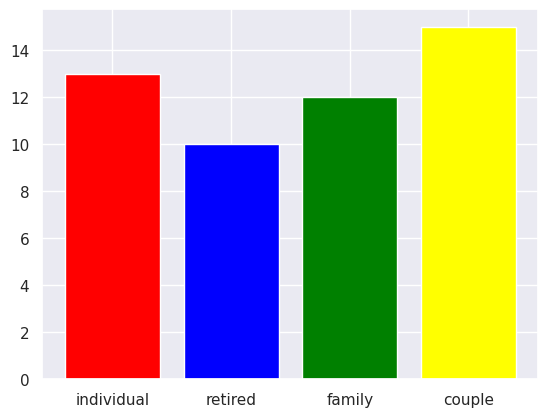

Recreate this plot in Python. (Note: this script raises an exception after producing the figure.)
import matplotlib.pyplot as plt
import seaborn as sns
import numpy as np
import random

#%% Household class - this part is the only one used for household agent, below 
# are some examples and visualizations

class Household():
    def __init__(self, household_type, perception, knowledge):
        # perception is separation, knowledge is how well we separate
        self.type = household_type
        self.perception = perception
        self.knowledge = knowledge
        
    def starting_val(self, h_type):
        base = 40
        if h_type == 'individual':
            return 1*base + random.gauss(5, 3)
        elif h_type == 'retired':
            return 0.8*base + random.gauss(5, 3)
        # because household type 'retired' is supposed to have the least waste
        elif h_type == 'family':
            return 1.4*base + random.gauss(5, 3) 
        # household type 'family' is supposed to have the most waste
        elif h_type == 'couple':
            return 1.2*base + random.gauss(5, 3)
        else:
            print('Do not know this household type.')
            
    def calc_starting_val(self):
        self.starting_value = self.starting_val(self.type)
            
    def calc_base_waste(self, t):
        waste = self.starting_value - 0.04*t - np.exp(-0.01*t)*np.sin(0.3*t)
        self.base_waste = waste
    
    def calc_plastic_waste(self, t):
        # perception as we use it here is equal to plastic fraction
        self.plastic_waste = self.base_waste*self.perception 
    
# create n_households Household objects and assign a base and plastic waste to each of them    
    
n_households = 50
time_range = 240
household_types = ['individual', 'retired', 'family', 'couple']
household_list = []
base_waste_dict = {}
plastic_waste_dict = {}

random.seed(3)

for i in range(n_households):
    base_waste_dict[str(i)] = []
    plastic_waste_dict[str(i)] = []
for i in range(n_households):
    household_list.append(Household(random.choice(household_types), np.random.uniform(0, 1), np.random.uniform(0, 1)))
    household_list[-1].calc_starting_val()
    for t in range(time_range):
        household_list[-1].calc_base_waste(t)
        household_list[-1].calc_plastic_waste(t)
        
        base_waste_dict[str(i)].append(household_list[-1].base_waste)
        plastic_waste_dict[str(i)].append(household_list[-1].plastic_waste)
        
#%% color assignment for visualization below
        
def assign_color(household_type):
    if household_type == 'individual':
        return 'red'
    elif household_type == 'retired':
        return 'blue'
    elif household_type == 'family':
        return 'green'
    elif household_type == 'couple':
        return 'yellow'
    
#%% household type distribution

sns.set_theme()

types = []
for household in household_list:
    types.append(household.type)
heights = [types.count(household_types[0]), types.count(household_types[1]),
           types.count(household_types[2]), types.count(household_types[3])]
fig, ax = plt.subplots(1)
ax.bar(np.arange(0, len(household_types)), heights, align = 'center', color = ['red', 'blue', 'green', 'yellow'])
plt.xticks(np.arange(0, len(household_types)), household_types)
plt.savefig('images/household_type_distribution.png', bbox_inches = 'tight')
plt.show()
plt.close()

#%% plastic waste over time for all households

from matplotlib.lines import Line2D
    
fig, ax = plt.subplots(1, figsize = (12, 9))
for i in range(n_households):
    ax.plot(np.arange(0, time_range, step = 1), base_waste_dict[str(i)], linewidth = 0.5, 
            c = assign_color(household_list[i].type))
    
custom_lines = [Line2D([0], [0], color = 'red', linewidth = 0.5),
                Line2D([0], [0], color = 'blue', linewidth = 0.5),
                Line2D([0], [0], color = 'green', linewidth = 0.5),
                Line2D([0], [0], color = 'yellow', linewidth = 0.5)]

ax.set_xlabel('household')
ax.set_ylabel('base waste (kg)')
ax.legend(custom_lines, ['individual', 'retired', 'family', 'couple'], loc = 'best')
plt.savefig('images/household_waste.png', bbox_inches = 'tight')
plt.show()
plt.close()
    
#%% Municipality class    
    
# class Municipality:
#      def __init__(self):
    
#%% Recycling company class
        
# class RecyclingCompany:
#      def __init__(self):